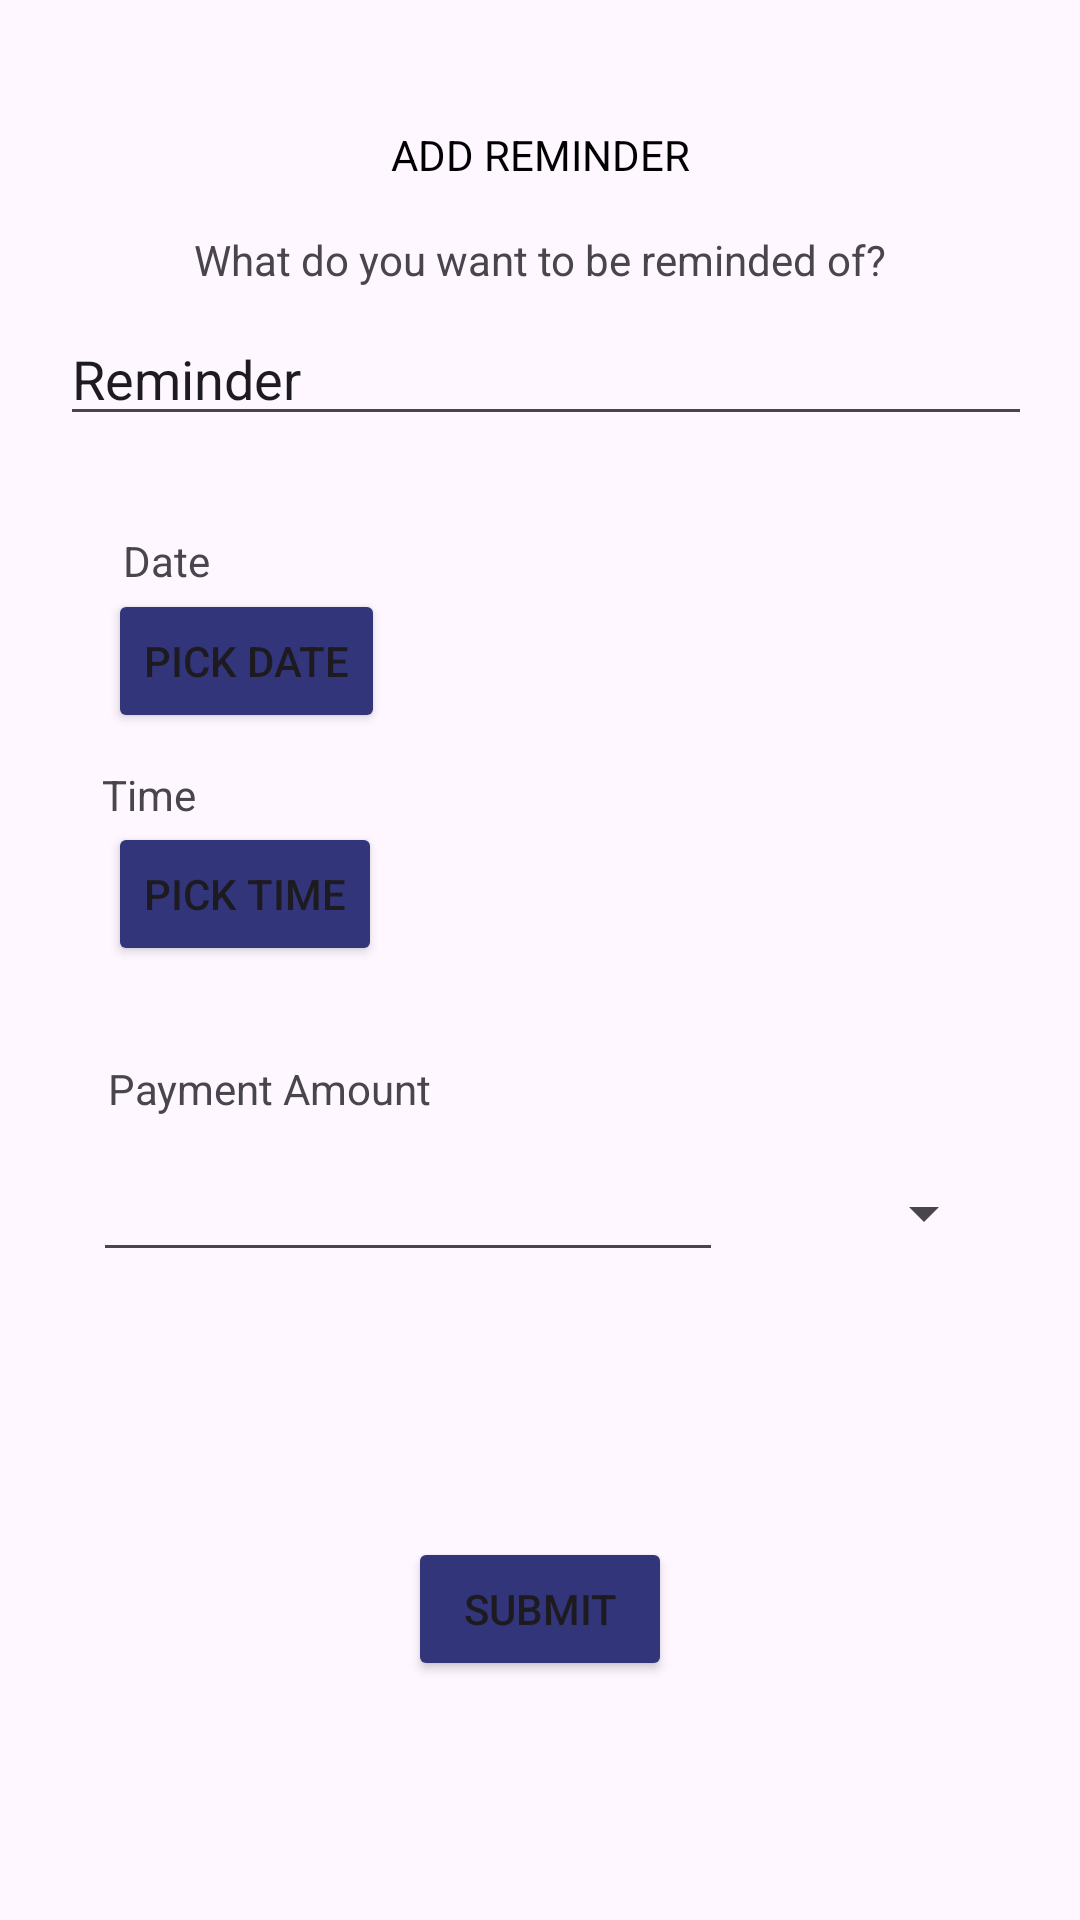

Produce the Android XML layout that renders to this screen, including the resource entries it uses.
<!-- AndroidManifest.xml: application theme Theme.BudgetBuddy -->
<!-- res/layout/fragment_demo_add_reminder.xml -->
<?xml version="1.0" encoding="utf-8"?>
<androidx.constraintlayout.widget.ConstraintLayout
    xmlns:android="http://schemas.android.com/apk/res/android"
    xmlns:app="http://schemas.android.com/apk/res-auto"
    xmlns:tools="http://schemas.android.com/tools"
    android:layout_width="match_parent"
    android:layout_height="match_parent"
    android:id="@+id/fragment_container_d">

    <ImageView
        android:id="@+id/close_addrem_d"
        android:layout_width="wrap_content"
        android:layout_height="wrap_content"
        android:layout_marginTop="16dp"
        android:layout_marginEnd="16dp"
        android:contentDescription="@string/closebutton"
        android:padding="5dp"
        android:src="@drawable/close"
        app:layout_constraintEnd_toEndOf="parent"
        app:layout_constraintTop_toTopOf="parent" />

    <TextView
        android:id="@+id/ReminderAddTextView_d"
        android:layout_width="wrap_content"
        android:layout_height="wrap_content"
        android:layout_marginTop="16dp"
        android:text="ADD REMINDER"
        android:textColor="@color/black"
        app:layout_constraintStart_toStartOf="parent"
        app:layout_constraintEnd_toEndOf="parent"
        app:layout_constraintTop_toBottomOf="@+id/close_addrem_d" />

    <TextView
        android:id="@+id/describeReminderTextView_d"
        android:layout_width="wrap_content"
        android:layout_height="wrap_content"
        android:layout_marginTop="16dp"
        android:text="What do you want to be reminded of?"
        app:layout_constraintStart_toStartOf="parent"
        app:layout_constraintEnd_toEndOf="parent"
        app:layout_constraintTop_toBottomOf="@+id/ReminderAddTextView_d" />

    <EditText
        android:id="@+id/describeReminderEditText_d"
        android:layout_width="0dp"
        android:layout_height="wrap_content"
        android:layout_marginTop="8dp"
        android:layout_marginBottom="8dp"
        android:layout_marginStart="20dp"
        android:layout_marginEnd="16dp"
        android:ems="10"
        android:inputType="text"
        android:text="Reminder"
        app:layout_constraintTop_toBottomOf="@+id/describeReminderTextView_d"
        app:layout_constraintStart_toStartOf="parent"
        app:layout_constraintEnd_toEndOf="parent"
        app:layout_constraintBottom_toTopOf="@+id/dateRemTextView_d" />

    <TextView
        android:id="@+id/dateRemTextView_d"
        android:layout_width="wrap_content"
        android:layout_height="wrap_content"
        android:layout_marginStart="36dp"
        android:layout_marginTop="32dp"
        android:layout_marginEnd="8dp"
        android:text="Date"
        app:layout_constraintEnd_toEndOf="parent"
        app:layout_constraintHorizontal_bias="0.017"
        app:layout_constraintStart_toStartOf="parent"
        app:layout_constraintTop_toBottomOf="@+id/describeReminderEditText_d" />

    <TextView
        android:id="@+id/dateRemText_d"
        android:layout_width="wrap_content"
        android:layout_height="wrap_content"
        android:layout_marginStart="8dp"
        android:layout_marginLeft="8dp"
        android:layout_marginTop="12dp"
        android:layout_marginEnd="8dp"
        android:layout_marginRight="8dp"
        android:ems="10"
        app:layout_constraintEnd_toEndOf="parent"
        app:layout_constraintHorizontal_bias="0.183"
        app:layout_constraintTop_toBottomOf="@+id/dateRemTextView_d" />


    <TextView
        android:id="@+id/timeRemText_d"
        android:layout_width="wrap_content"
        android:layout_height="wrap_content"
        android:layout_marginStart="8dp"
        android:layout_marginTop="28dp"
        android:layout_marginEnd="8dp"
        android:layout_marginBottom="8dp"
        android:ems="5"
        app:layout_constraintEnd_toEndOf="parent"
        app:layout_constraintHorizontal_bias="0.837"
        app:layout_constraintStart_toStartOf="parent"
        app:layout_constraintTop_toBottomOf="@+id/timeRemTextView_d"
        app:layout_constraintVertical_bias="0.0" />

    <TextView
        android:id="@+id/timeRemTextView_d"
        android:layout_width="wrap_content"
        android:layout_height="wrap_content"
        android:layout_marginEnd="8dp"
        android:layout_marginLeft="8dp"
        android:layout_marginRight="8dp"
        android:layout_marginStart="8dp"
        android:layout_marginTop="28dp"
        android:text="Time"
        app:layout_constraintEnd_toEndOf="parent"
        app:layout_constraintHorizontal_bias="0.083"
        app:layout_constraintStart_toStartOf="parent"
        app:layout_constraintTop_toBottomOf="@+id/dateRemText_d" />

    <Button
        android:id="@+id/submit_btn_d"
        android:layout_width="wrap_content"
        android:layout_height="wrap_content"
        android:layout_marginTop="16dp"
        android:backgroundTint="@color/dark_blue"
        android:text="Submit"
        app:layout_constraintTop_toBottomOf="@+id/choiceSpinner_d"
        app:layout_constraintEnd_toEndOf="parent"
        app:layout_constraintStart_toStartOf="parent"
        app:layout_constraintBottom_toBottomOf="parent"/>


    <TextView
        android:id="@+id/AmountTextView_d"
        android:layout_width="wrap_content"
        android:layout_height="wrap_content"
        android:layout_marginStart="8dp"
        android:layout_marginTop="32dp"
        android:layout_marginEnd="8dp"
        android:text="Payment Amount"
        app:layout_constraintEnd_toEndOf="parent"
        app:layout_constraintHorizontal_bias="0.118"
        app:layout_constraintStart_toStartOf="parent"
        app:layout_constraintTop_toBottomOf="@+id/timeRemText_d" />


    <EditText
        android:id="@+id/AmountEditText_d"
        android:layout_width="wrap_content"
        android:layout_height="wrap_content"
        android:layout_marginStart="8dp"
        android:layout_marginTop="8dp"
        android:layout_marginEnd="8dp"
        android:layout_marginBottom="8dp"
        android:ems="10"
        android:inputType="number"
        app:layout_constraintBottom_toBottomOf="parent"
        app:layout_constraintEnd_toEndOf="parent"
        app:layout_constraintHorizontal_bias="0.172"
        app:layout_constraintStart_toStartOf="parent"
        app:layout_constraintTop_toBottomOf="@+id/AmountTextView_d"
        app:layout_constraintVertical_bias="0.011" />

    <Spinner
        android:id="@+id/choiceSpinner_d"
        android:layout_width="wrap_content"
        android:layout_height="wrap_content"
        android:layout_marginTop="20dp"
        android:layout_marginEnd="28dp"
        android:prompt="@string/choose_currency"
        app:layout_constraintEnd_toEndOf="parent"
        app:layout_constraintTop_toBottomOf="@+id/AmountTextView_d" />


    <Button
        android:id="@+id/date_button_d"
        android:layout_width="wrap_content"
        android:layout_height="wrap_content"
        android:layout_marginStart="36dp"
        android:backgroundTint="@color/dark_blue"
        android:text="Pick date"
        app:layout_constraintBottom_toBottomOf="@+id/dateRemText_d"
        app:layout_constraintStart_toStartOf="parent"
        app:layout_constraintTop_toBottomOf="@+id/dateRemTextView_d"
        app:layout_constraintVertical_bias="0.0" />

    <Button
        android:id="@+id/time_button_d"
        android:layout_width="wrap_content"
        android:layout_height="wrap_content"
        android:layout_marginStart="36dp"
        android:backgroundTint="@color/dark_blue"
        android:text="Pick time"
        app:layout_constraintTop_toBottomOf="@+id/timeRemTextView_d"
        app:layout_constraintBottom_toBottomOf="@+id/timeRemText_d"
        app:layout_constraintStart_toStartOf="parent" />

</androidx.constraintlayout.widget.ConstraintLayout>
<!-- resources referenced by this layout -->
<resources>
  <color name="black">#FF000000</color>
  <color name="dark_blue">#32357a</color>
  <string name="choose_currency">Choose currency</string>
  <string name="closebutton">Close Button for Activity</string>
  <style name="Theme.BudgetBuddy" parent="Base.Theme.BudgetBuddy">
          <item name="android:windowTranslucentStatus">true</item>
      </style>
  <style name="Base.Theme.BudgetBuddy" parent="Theme.Material3.DayNight.NoActionBar">
          
          
      </style>
</resources>
